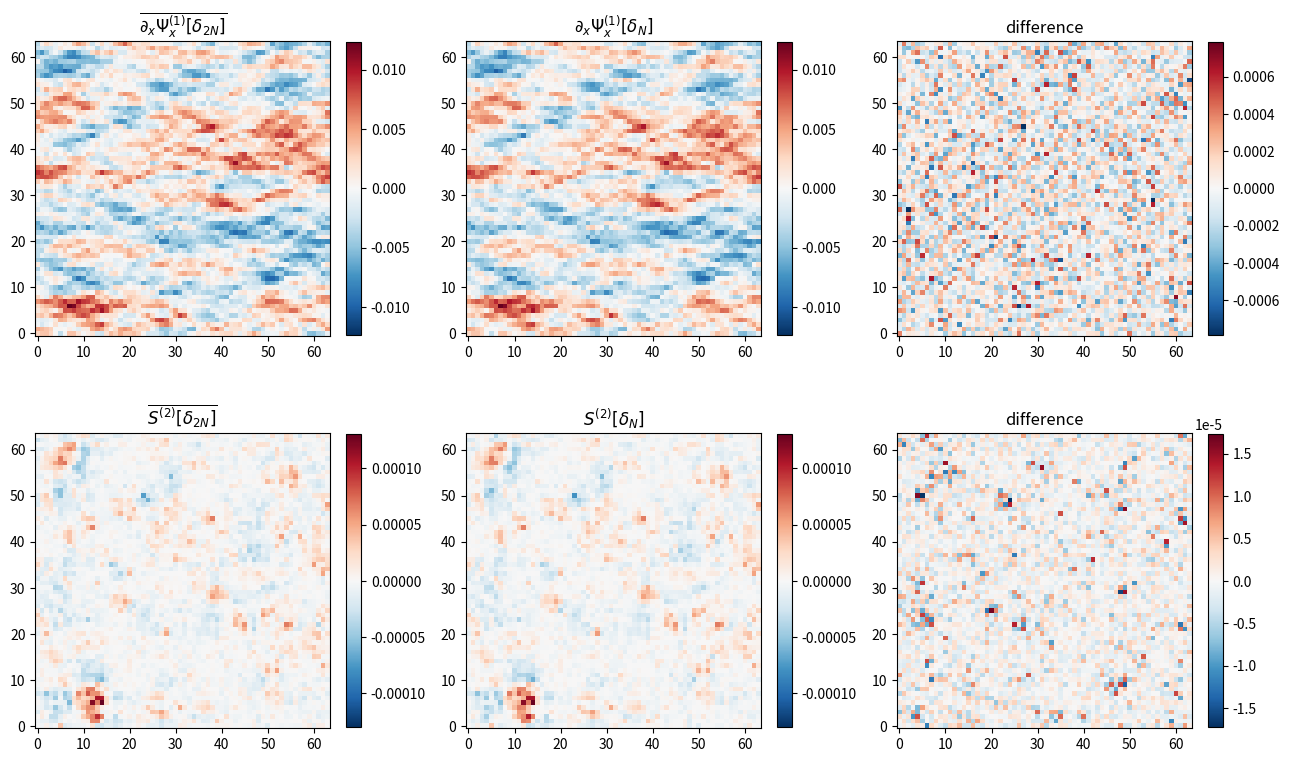

Python code for this plot:
"""Figure: deformation tensor d_i Psi_j and 2LPT source under restriction."""
import numpy as np
import matplotlib.pyplot as plt

rng = np.random.default_rng(42)
N, N2, L = 64, 128, 1.0
n_pk = -2.0

kx = np.fft.fftfreq(N2, d=L/N2) * 2*np.pi
KX, KY = np.meshgrid(kx, kx, indexing='ij')
K2 = KX**2 + KY**2
Pk = np.where(K2 > 0, K2**(0.5*n_pk), 0.0)

white = rng.standard_normal((N2, N2))
dk = np.fft.fftn(white) * np.sqrt(Pk); dk[0,0] = 0.0
delta_2N = np.fft.ifftn(dk).real
delta_2N -= delta_2N.mean()
delta_N  = delta_2N.reshape(N, 2, N, 2).mean(axis=(1, 3))

kc = np.fft.fftfreq(N, d=L/N) * 2*np.pi
KXc, KYc = np.meshgrid(kc, kc, indexing='ij')

def deformation(delta, kxg, kyg):
    """Return d_i Psi_j^(1) for i,j in {x,y}: kernel -k_i k_j / k^2 acting on delta."""
    K2g = kxg**2 + kyg**2
    inv = np.where(K2g > 0, 1.0/K2g, 0.0)
    dh  = np.fft.fftn(delta)
    dxx = np.fft.ifftn(-kxg*kxg*inv*dh).real
    dxy = np.fft.ifftn(-kxg*kyg*inv*dh).real
    dyy = np.fft.ifftn(-kyg*kyg*inv*dh).real
    return dxx, dxy, dyy

def restrict(f): return f.reshape(N, 2, N, 2).mean(axis=(1, 3))

# --- fine, then restrict ---
dxx_f, dxy_f, dyy_f = deformation(delta_2N, KX, KY)
dxx_ref = restrict(dxx_f); dxy_ref = restrict(dxy_f); dyy_ref = restrict(dyy_f)
# 2LPT source in 2D: S2 = Psi_xx Psi_yy - Psi_xy^2
S2_f   = dxx_f * dyy_f - dxy_f**2
S2_ref = restrict(S2_f)

# --- restrict, then solve ---
dxx_N, dxy_N, dyy_N = deformation(delta_N, KXc, KYc)
S2_N = dxx_N * dyy_N - dxy_N**2

fig, ax = plt.subplots(2, 3, figsize=(13, 8))

vmax = max(abs(dxx_ref).max(), abs(dxx_N).max())
im = ax[0,0].imshow(dxx_ref, cmap='RdBu_r', vmin=-vmax, vmax=vmax, origin='lower')
ax[0,0].set_title(r'$\overline{\partial_x \Psi_x^{(1)}[\delta_{2N}]}$')
plt.colorbar(im, ax=ax[0,0], fraction=0.045)
im = ax[0,1].imshow(dxx_N, cmap='RdBu_r', vmin=-vmax, vmax=vmax, origin='lower')
ax[0,1].set_title(r'$\partial_x \Psi_x^{(1)}[\delta_N]$')
plt.colorbar(im, ax=ax[0,1], fraction=0.045)
diff = dxx_ref - dxx_N
dmax = max(abs(diff).max(), 1e-30)
im = ax[0,2].imshow(diff, cmap='RdBu_r', vmin=-dmax, vmax=dmax, origin='lower')
ax[0,2].set_title(r'difference')
plt.colorbar(im, ax=ax[0,2], fraction=0.045)

vmax = max(abs(S2_ref).max(), abs(S2_N).max())
im = ax[1,0].imshow(S2_ref, cmap='RdBu_r', vmin=-vmax, vmax=vmax, origin='lower')
ax[1,0].set_title(r'$\overline{S^{(2)}[\delta_{2N}]}$')
plt.colorbar(im, ax=ax[1,0], fraction=0.045)
im = ax[1,1].imshow(S2_N, cmap='RdBu_r', vmin=-vmax, vmax=vmax, origin='lower')
ax[1,1].set_title(r'$S^{(2)}[\delta_N]$')
plt.colorbar(im, ax=ax[1,1], fraction=0.045)
diff = S2_ref - S2_N
dmax = max(abs(diff).max(), 1e-30)
im = ax[1,2].imshow(diff, cmap='RdBu_r', vmin=-dmax, vmax=dmax, origin='lower')
ax[1,2].set_title(r'difference')
plt.colorbar(im, ax=ax[1,2], fraction=0.045)

plt.tight_layout()
plt.savefig('restriction_deformation.pdf')
print("wrote restriction_deformation.pdf")
